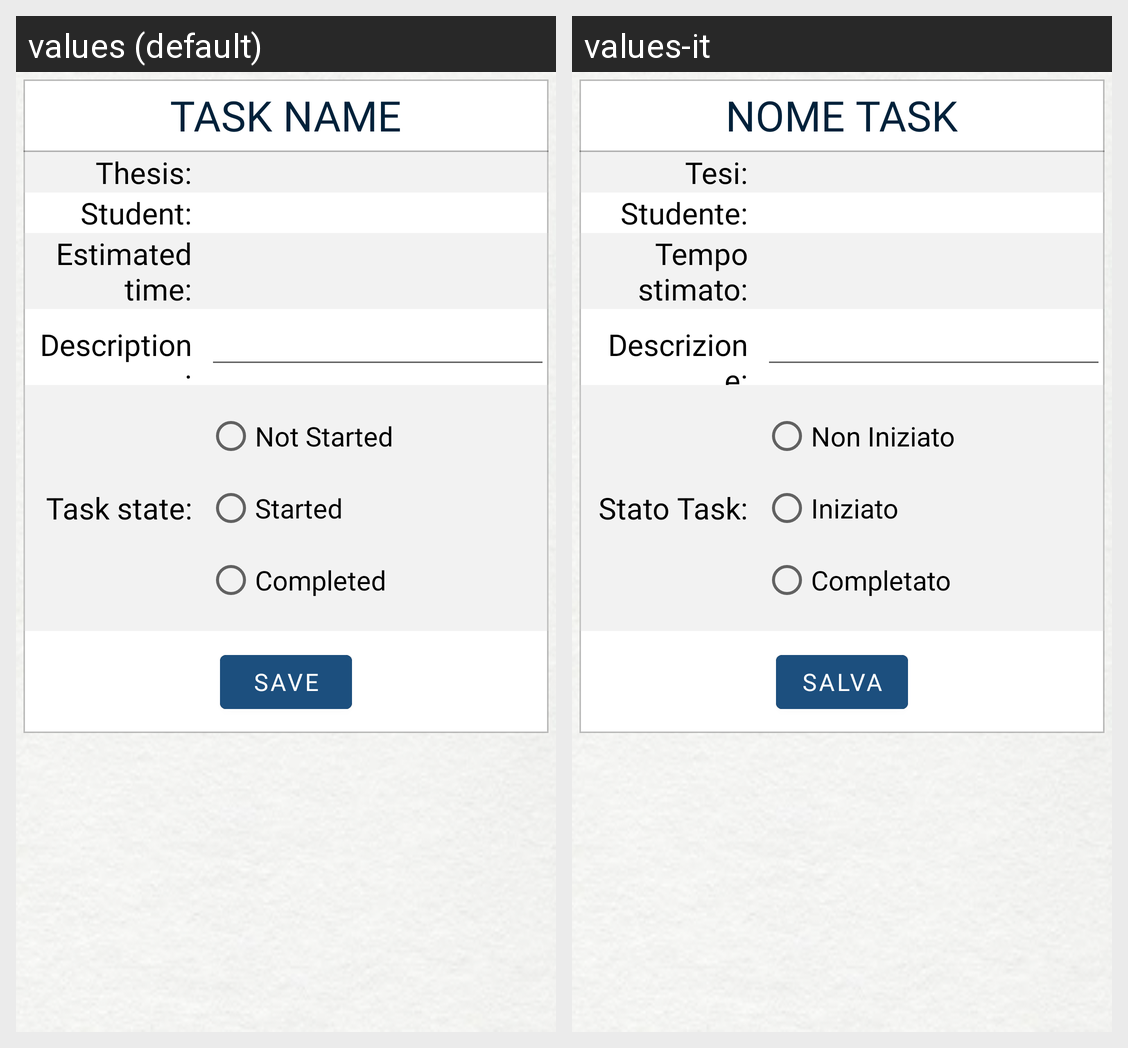

This grid shows one Android layout under two languages. Give, for every string resource on the screen, its name, the default text and each shown locale's text.
Android screen res/layout/fragment_edit_task.xml rendered under 2 locales, left to right: values (default), values-it. Device: Nexus 5 (rendered at 1080×1920; each locale shown at half size, 540×960, under a caption strip naming it); theme CustomTheme.
Strings drawn on this screen, with the default value and each locale's value (text and hints the layout hard-codes, and strings that could not be matched under every locale, appear in the picture but are not listed):

task_name_edit
  values: Task name
  values-it: Nome Task

thesis_name_edit
  values: Thesis:
  values-it: Tesi:

student_edit_task
  values: Student:
  values-it: Studente:

estimated_time
  values: Estimated time:
  values-it: Tempo stimato:

description_edit_task
  values: Description:
  values-it: Descrizione:

task_state_edit
  values: Task state:
  values-it: Stato Task:

not_started_task
  values: Not Started
  values-it: Non Iniziato

started_task
  values: Started
  values-it: Iniziato

completed_task
  values: Completed
  values-it: Completato

save_thesis
  values: Save
  values-it: Salva
